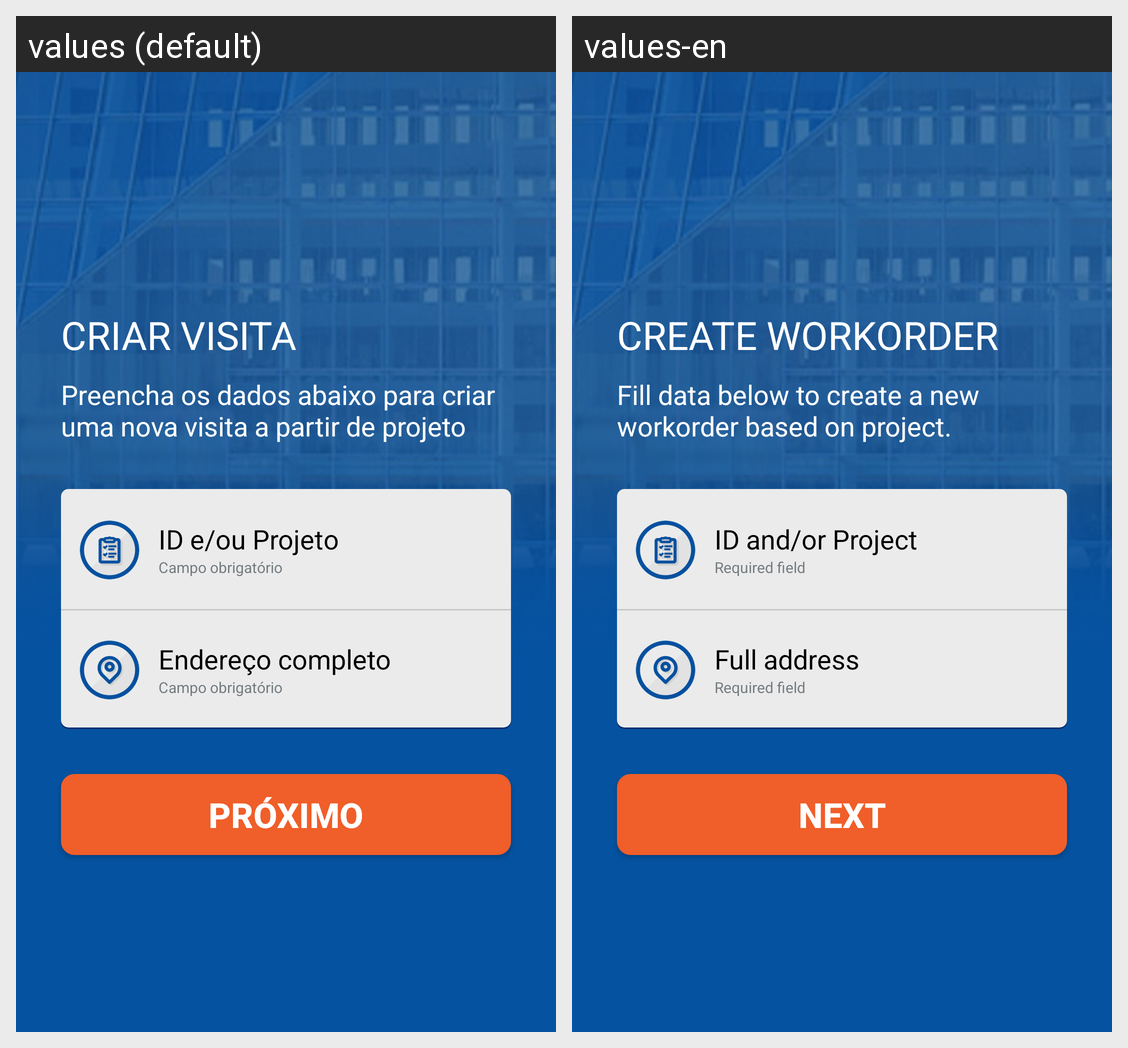

Locale-by-locale string values for the Android screen shown in this grid:
Android screen res/layout/activity_project_selection.xml rendered under 2 locales, left to right: values (default), values-en. Device: Nexus 5 (rendered at 1080×1920; each locale shown at half size, 540×960, under a caption strip naming it); theme NoActionBar.
Strings drawn on this screen, with the default value and each locale's value (text and hints the layout hard-codes, and strings that could not be matched under every locale, appear in the picture but are not listed):

workorder_title
  values: CRIAR VISITA
  values-en: CREATE WORKORDER

workorder_subtitle
  values: Preencha os dados abaixo para criar
      uma nova visita a partir de projeto
  values-en: Fill data below to create a new
      workorder based on project.

id_project
  values: ID e/ou Projeto
  values-en: ID and/or Project

required
  values: Campo obrigatório
  values-en: Required field

full_address
  values: Endereço completo
  values-en: Full address

next
  values: PRÓXIMO
  values-en: NEXT
